Labelled photos from "dataset2", an image-classification folder in LSDC-FISICC/Magdalena-YOLOv26-TrainingPipeline. The possible labels are: no plant, plant.

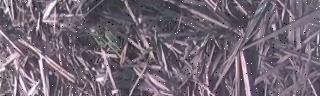
Label: plant

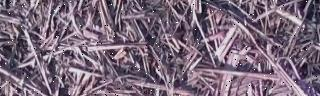
Label: no plant

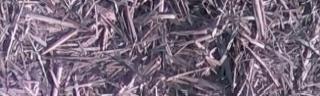
Label: no plant

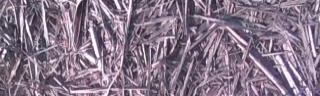
Label: no plant

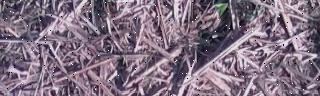
Label: plant

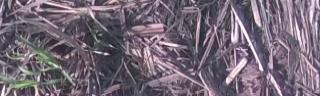
Label: plant
